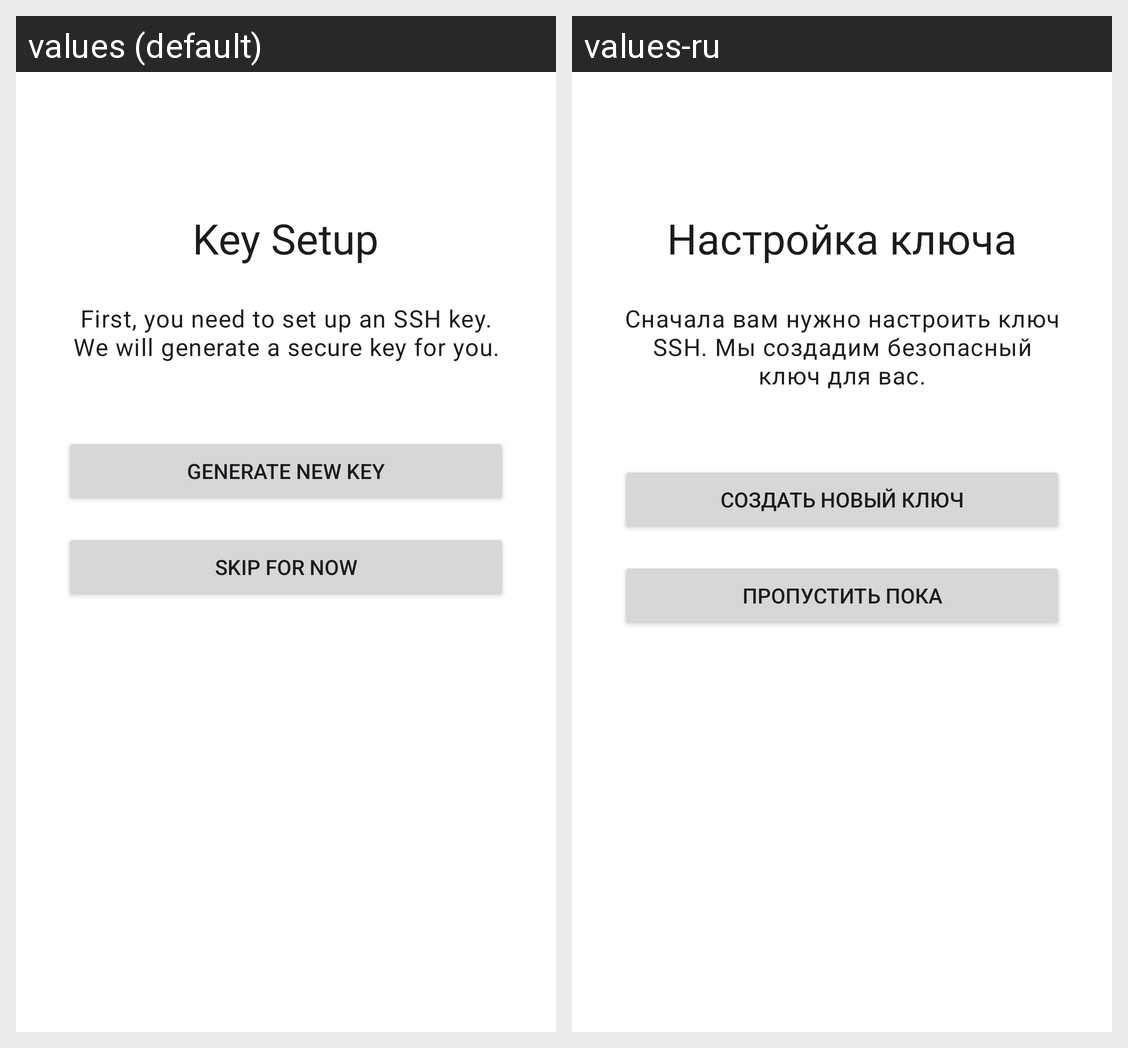

The same Android screen rendered under two of its app's locales, left to right. List the strings drawn on it with the default value and each locale's translation.
Android screen res/layout/fragment_key_choice.xml rendered under 2 locales, left to right: values (default), values-ru. Device: Nexus 5 (rendered at 1080×1920; each locale shown at half size, 540×960, under a caption strip naming it); theme Theme.SshProxy.
Strings drawn on this screen, with the default value and each locale's value (text and hints the layout hard-codes, and strings that could not be matched under every locale, appear in the picture but are not listed):

key_setup
  values: Key Setup
  values-ru: Настройка ключа

key_setup_description
  values: First, you need to set up an SSH key. We will generate a secure key for you.
  values-ru: Сначала вам нужно настроить ключ SSH. Мы создадим безопасный ключ для вас.

generate_new_key
  values: Generate New Key
  values-ru: Создать новый ключ

skip_for_now
  values: Skip for now
  values-ru: Пропустить пока
